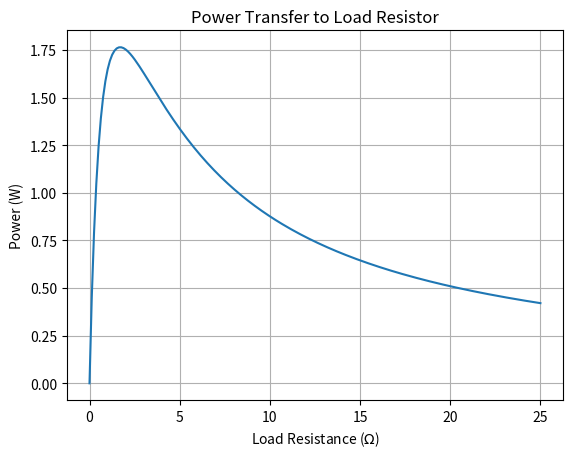

Source code (Python): (Note: this script raises an exception after producing the figure.)
import matplotlib.pyplot as plt
import numpy as np

V0 = 12 # source voltage in Volts
r = 1.7 # internal resistance in Ohm

Rmax = 25 # maximum load resistance in Ohm
N = 200 # number of points to calculate
R = np.linspace(0, Rmax, N) # load resistance in Ohm
P_R = V0 * R / (R + r)**2 # power transferred to the load resistor in Watts

fig, ax = plt.subplots()
plt.plot(R, P_R)
ax.set_title('Power Transfer to Load Resistor')
ax.set_ylabel('Power (W)')
ax.set_xlabel(r'Load Resistance ($\Omega$)')
ax.grid(True)
plt.show()

np.argmax(P_R) # index of maximum power transfer
Pmax = np.max(P_R) # maximum power transfer in Watts
Rmax = R[np.argmax(P_R)] # load resistance for maximum power transfer in Ohm

print(f'Maximum Power Transfer: {Pmax:.2f} W at Load Resistance: {Rmax:.2f} Ohm')

import sympy as sp

P, R, r, V0 = sp.symbols('P R r V0')
P = V0 * R / (R + r)**2
dP_dR = sp.diff(P, R)  # derivative of power with respect to load resistance
R_max = sp.solve(dP_dR, R)[0]  # solve for load resistance at maximum power transfer
P_max = P.subs(R, R_max)  # substitute R_max into power equation to find maximum power

print(f'Derivative: dP/dR = {dP_dR}')
print(f'Formal Expression for Load Resistance at Maximum Power Transfer: R_max = {R_max}')
print(f'Formal Expression for Maximum Power Transfer: P_max = {P_max}')